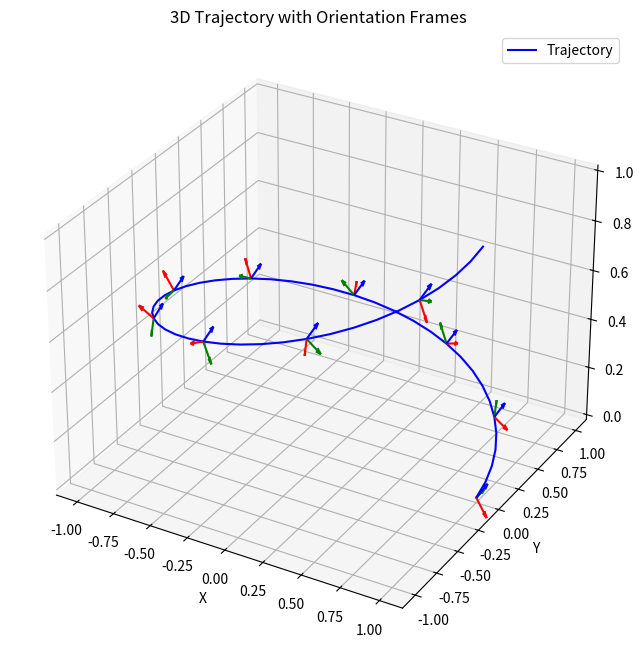

Source code (Python):
import numpy as np
import matplotlib.pyplot as plt
from mpl_toolkits.mplot3d import Axes3D
from scipy.spatial.transform import Rotation as R

# Generate a synthetic trajectory (Replace this with actual robot trajectory data)
num_points = 50
t = np.linspace(0, 2 * np.pi, num_points)

# Example trajectory: A helical path with orientation changes
x = np.cos(t)
y = np.sin(t)
z = t / (2 * np.pi)
roll = np.sin(t) * np.pi / 4
pitch = np.cos(t) * np.pi / 4
yaw = t

# Convert roll, pitch, yaw to rotation matrices
poses = np.column_stack((x, y, z, roll, pitch, yaw))

# Plot the trajectory
fig = plt.figure(figsize=(10, 8))
ax = fig.add_subplot(111, projection='3d')
ax.plot(poses[:, 0], poses[:, 1], poses[:, 2], 'b-', label="Trajectory")

# Plot orientation frames at selected points
for i in range(0, num_points, 5):  # Plot every 5th frame for clarity
    pos = poses[i, :3]
    rpy = poses[i, 3:]
    rot_matrix = R.from_euler('xyz', rpy).as_matrix()

    # Define frame axes
    scale = 0.1
    for j, color in enumerate(['r', 'g', 'b']):  # X=Red, Y=Green, Z=Blue
        axis = rot_matrix[:, j] * scale
        ax.quiver(pos[0], pos[1], pos[2], axis[0], axis[1], axis[2], color=color)

# Labels and title
ax.set_xlabel("X")
ax.set_ylabel("Y")
ax.set_zlabel("Z")
ax.set_title("3D Trajectory with Orientation Frames")
ax.legend()
plt.show()
